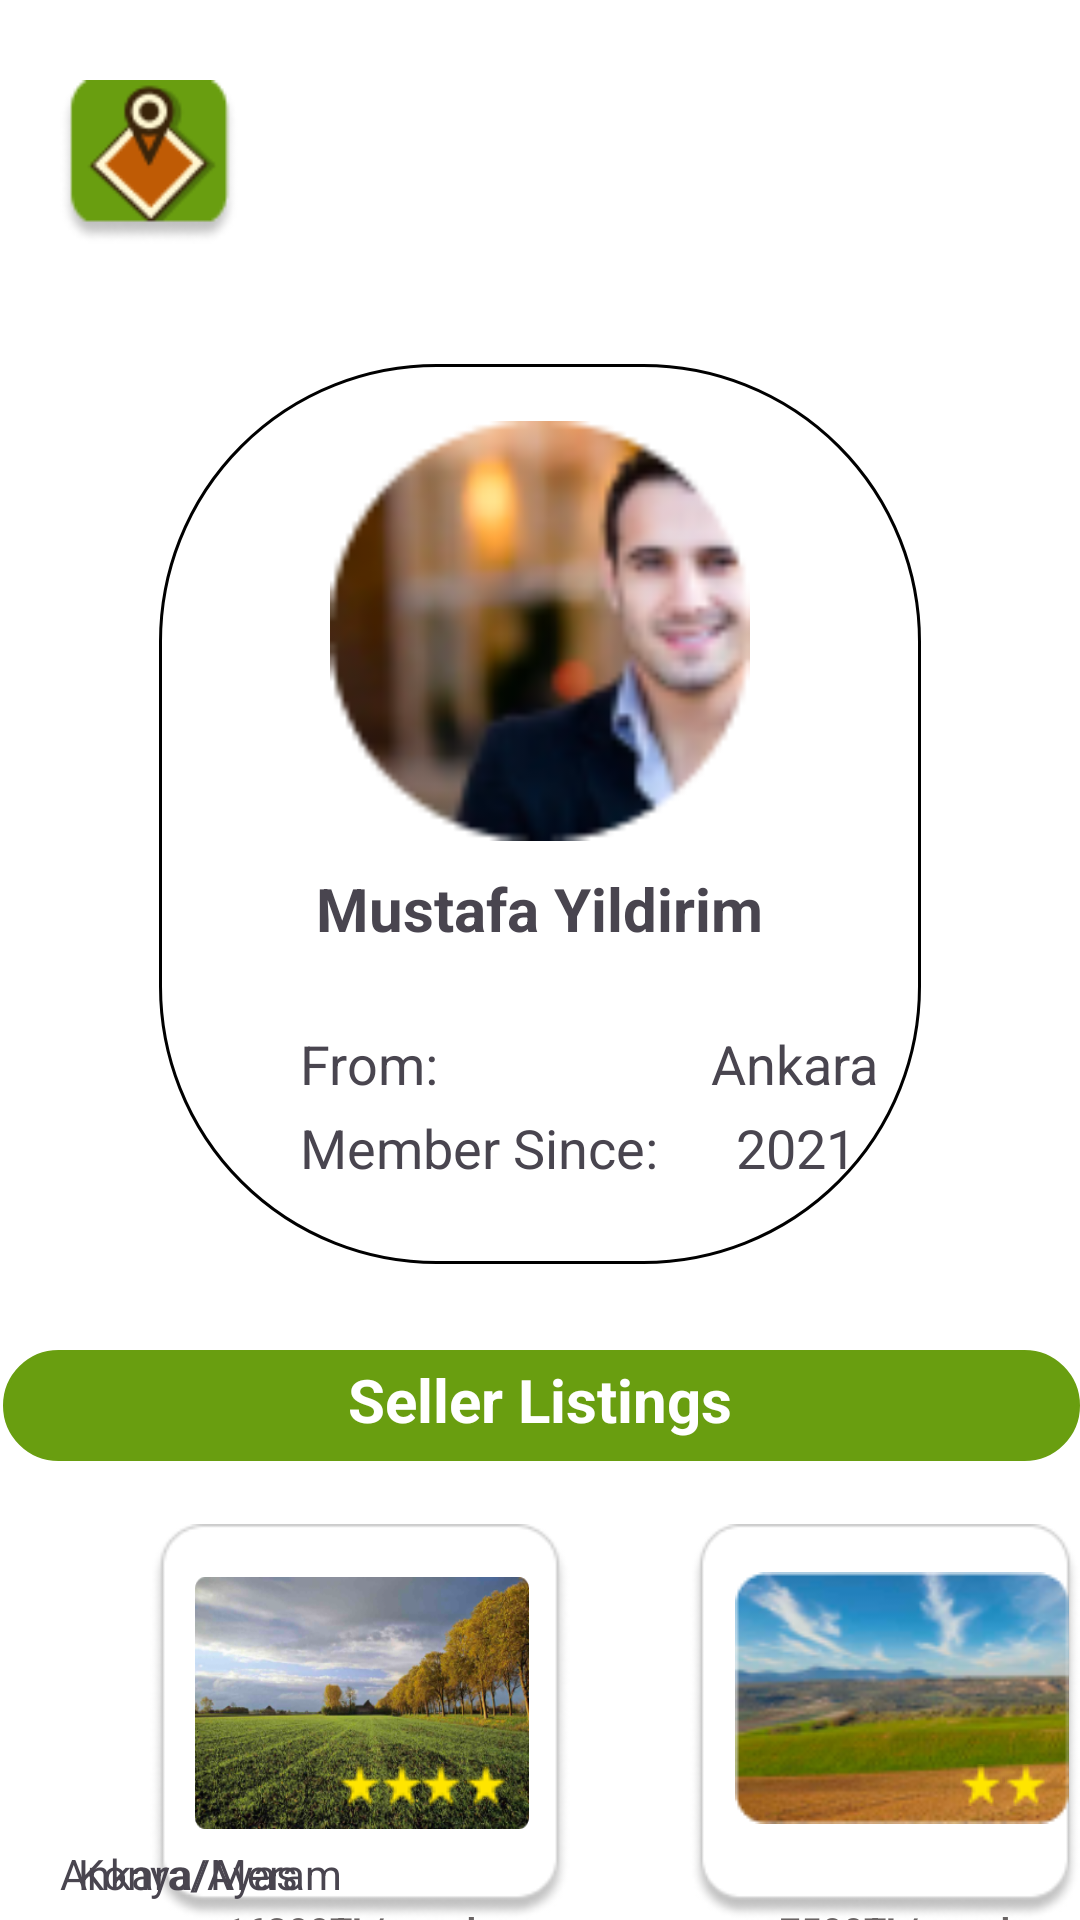

Reconstruct the res/layout file that produces this screen, plus the resources it refers to.
<!-- AndroidManifest.xml: application theme Theme.Material3.Light -->
<!-- res/layout/activity_view_seller_profile.xml -->
<RelativeLayout
    xmlns:android="http://schemas.android.com/apk/res/android"
    xmlns:app="http://schemas.android.com/apk/res-auto"
    android:id="@+id/loadingscre"
    android:layout_width="395dp"
    android:layout_height="850dp"
    android:clipToOutline="true"
    android:background="#FFFFFF"
    >

    <RelativeLayout
        android:layout_marginTop="0dp"
        android:layout_marginStart="0dp"
        android:layout_width="wrap_content"
        android:layout_height="wrap_content"
        >

        <View
            android:id="@+id/rectangle_1"
            android:layout_width="match_parent"
            android:layout_height="100dp"
            android:layout_marginTop="0dp"
            android:background="@drawable/rectangle_1_shape" />


        <ImageView
            android:id="@+id/applogo"
            android:layout_width="60dp"
            android:layout_height="60dp"
            android:layout_marginStart="20dp"
            android:layout_marginTop="24dp"
            android:contentDescription="applogo"
            android:src="@drawable/applogo" />

        <TextView
            android:id="@+id/textView2"
            android:layout_width="wrap_content"
            android:layout_height="wrap_content"
            android:layout_centerHorizontal="true"
            android:layout_marginTop="33dp"
            android:text="Seller Profile"
            android:textColor="#FFFFFF"
            android:textSize="30sp"
            android:textStyle="bold" />
    </RelativeLayout>

    <RelativeLayout
        android:layout_width="wrap_content"
        android:layout_height="wrap_content"
        android:layout_marginTop="-10dp"
        android:layout_marginStart="0dp">

        <View
            android:id="@+id/rectangle11"
            android:layout_width="300dp"
            android:layout_height="300dp"
            android:layout_centerHorizontal="true"
            android:layout_marginStart="106dp"
            android:layout_marginTop="131dp"
            android:background="@drawable/rectangle_9_shape"
            />

        <ImageView android:id="@+id/profilepic"
            android:src="@drawable/image_3"
            android:layout_centerHorizontal="true"
            android:layout_marginTop="150dp"
            android:layout_width="140dp"
            android:layout_height="140dp" />

        <TextView android:id="@+id/mustafa_yildirim"
            android:textStyle="bold"
            android:textSize="20sp"
            android:layout_centerHorizontal="true"
            android:layout_marginStart="118dp"
            android:layout_marginTop="299dp"
            android:layout_width="wrap_content"
            android:layout_height="wrap_content"
            android:text="@string/mustafa_yildirim_string"
            />

        <ImageView android:id="@+id/line"
            android:src="@drawable/line_1"
            android:contentDescription="line_1"
            android:layout_marginTop="345dp"
            android:layout_width="300dp"
            android:layout_centerHorizontal="true"
            android:layout_height="1dp"/>

        <TextView
            android:id="@+id/from"
            android:layout_width="wrap_content"
            android:layout_height="wrap_content"
            android:layout_marginStart="100dp"
            android:layout_marginTop="352dp"
            android:textSize="18dp"
            android:text="From:                     Ankara"/>

        <TextView
            android:id="@+id/membersince"
            android:layout_width="wrap_content"
            android:layout_height="wrap_content"
            android:layout_marginStart="100dp"
            android:layout_marginTop="380dp"
            android:textSize="18dp"
            android:text="Member Since:      2021"/>

    </RelativeLayout>

    <RelativeLayout
        android:layout_marginTop="0dp"
        android:layout_marginStart="0dp"
        android:layout_width="wrap_content"
        android:layout_height="wrap_content"
        >

        <ImageView android:id="@+id/line2"
            android:src="@drawable/line_1"
            android:contentDescription="line_1"
            android:layout_marginTop="445dp"
            android:layout_width="700dp"
            android:layout_centerHorizontal="true"
            android:layout_height="1dp"/>


        <View
            android:id="@+id/rectangle"
            android:layout_width="400dp"
            android:layout_height="37dp"
            android:layout_alignParentLeft="true"
            android:layout_marginLeft="1.07dp"
            android:layout_marginTop="450dp"
            android:background="@drawable/rectangle_9_shape"

            android:backgroundTint="@color/rectangle_1_color"
            />

        <TextView
            android:id="@+id/yourListings"
            android:layout_width="wrap_content"
            android:layout_height="wrap_content"
            android:layout_centerHorizontal="true"
            android:layout_marginTop="453dp"
            android:text="Seller Listings"
            android:textColor="@color/white"
            android:textSize="20dp"
            android:textStyle="bold" />
    </RelativeLayout>

    <RelativeLayout
        android:id="@+id/efficiency_elements1"
        android:layout_width="wrap_content"
        android:layout_height="wrap_content"
        android:layout_marginStart="0dp"
        android:layout_marginTop="150dp">

        <RelativeLayout
            android:id="@+id/efficiency_elements"
            android:layout_width="wrap_content"
            android:layout_height="wrap_content"
            android:layout_marginStart="10dp"
            android:layout_marginTop="0dp">

            <View
                android:id="@+id/rectangle1"
                android:layout_width="140dp"
                android:layout_height="160dp"
                android:layout_alignParentLeft="true"
                android:layout_alignParentTop="true"
                android:layout_marginLeft="40dp"
                android:layout_marginTop="358dp"
                android:background="@drawable/rectangle2" />

            <ImageView
                android:id="@+id/image1"
                android:layout_width="111.25dp"
                android:layout_height="84.02dp"
                android:layout_marginLeft="55dp"
                android:layout_marginTop="375.62dp"
                android:background="@drawable/image11"
                />

            <View
                android:id="@+id/star10"
                android:layout_width="14dp"
                android:layout_height="14dp"
                android:layout_marginLeft="117dp"
                android:layout_marginTop="438dp"
                android:background="@drawable/star"
                />

            <View
                android:id="@+id/star11"
                android:layout_width="14dp"
                android:layout_height="14dp"
                android:layout_marginLeft="103dp"
                android:layout_marginTop="438dp"
                android:background="@drawable/star"
                />

            <View
                android:id="@+id/star12"
                android:layout_width="14dp"
                android:layout_height="14dp"
                android:layout_marginLeft="130dp"
                android:layout_marginTop="438dp"
                android:background="@drawable/star"
                />

            <View
                android:id="@+id/star13"
                android:layout_width="14dp"
                android:layout_height="14dp"
                android:layout_marginLeft="145dp"
                android:layout_marginTop="438dp"
                android:background="@drawable/star"
                />

            <TextView
                android:id="@+id/listing1"
                android:layout_width="wrap_content"
                android:layout_height="wrap_content"
                android:layout_marginStart="10dp"
                android:layout_marginLeft="70dp"
                android:layout_marginTop="465dp"
                android:text="Ankara/Ayas" />

            <TextView
                android:id="@+id/listing1price"
                android:layout_width="150dp"
                android:layout_height="16dp"
                android:layout_marginLeft="65dp"
                android:layout_marginTop="485dp"
                android:text="16300TL/month"
                android:textColor="@color/_16_300_tl_year_color"
                android:textSize="12dp"
                android:textStyle="bold" />

        </RelativeLayout>

        <RelativeLayout
            android:id="@+id/rented2"
            android:layout_width="wrap_content"
            android:layout_height="wrap_content"
            android:layout_marginStart="10dp"
            android:layout_marginTop="0dp">

            <View
                android:id="@+id/rectangle2"
                android:layout_width="140dp"
                android:layout_height="160dp"
                android:layout_alignParentLeft="true"
                android:layout_alignParentTop="true"
                android:layout_marginLeft="220dp"
                android:layout_marginTop="358dp"
                android:background="@drawable/rectangle2"/>

            <ImageView
                android:id="@+id/image2"
                android:layout_width="111.25dp"
                android:layout_height="84.02dp"
                android:layout_marginLeft="235dp"
                android:layout_marginTop="374dp"
                android:background="@drawable/image6"/>

            <View
                android:id="@+id/star20"
                android:layout_width="14dp"
                android:layout_height="14dp"
                android:layout_marginLeft="310dp"
                android:layout_marginTop="438dp"
                android:background="@drawable/star"
                />

            <View
                android:id="@+id/star21"
                android:layout_width="14dp"
                android:layout_height="14dp"
                android:layout_marginLeft="325dp"
                android:layout_marginTop="438dp"
                android:background="@drawable/star"
                />

            <TextView
                android:id="@+id/listing2"
                android:layout_width="100dp"
                android:layout_height="30dp"
                android:layout_marginStart="10dp"
                android:layout_marginLeft="240dp"
                android:layout_marginTop="465dp"
                android:gravity="center_horizontal|top"
                android:text="Konya/Meram" />

            <TextView
                android:id="@+id/listing2price"
                android:layout_width="150dp"
                android:layout_height="16dp"
                android:layout_alignParentLeft="true"
                android:layout_alignParentTop="true"
                android:layout_marginLeft="250dp"
                android:layout_marginTop="485dp"
                android:text="7500TL/month"
                android:textColor="@color/_16_300_tl_year_color"
                android:textSize="12dp"
                android:textStyle="bold" />

        </RelativeLayout>

    </RelativeLayout>

</RelativeLayout>
<!-- resources referenced by this layout -->
<resources>
  <color name="_16_300_tl_year_color">#696464</color>
  <color name="rectangle_1_color">#699E10</color>
  <color name="white">#FFFFFFFF</color>
  <!-- drawable applogo: png bitmap (drawable, 4694 bytes) -->
  <!-- drawable image11: png bitmap (drawable, 142435 bytes) -->
  <!-- drawable image6: png bitmap (drawable, 20959 bytes) -->
  <!-- drawable image_3: png bitmap (drawable, 9887 bytes) -->
  <!-- drawable rectangle2: png bitmap (drawable, 4465 bytes) -->
  <!-- drawable rectangle_9_shape (drawable-nodpi) -->
  <?xml version="1.0" encoding="utf-8"?>
  <shape xmlns:android="http://schemas.android.com/apk/res/android"
  	android:shape="rectangle" >
  	<corners android:radius="92dp" />
  	<stroke android:color="#000000" android:width="1dp" />
  	<solid android:color="@color/_bg__specificlistingpage_ek2_color" />
  </shape>
  <!-- drawable star: png bitmap (drawable, 319 bytes) -->
  <string name="mustafa_yildirim_string">Mustafa Yildirim</string>
  <color name="_bg__specificlistingpage_ek2_color">#FFFFFF</color>
</resources>
